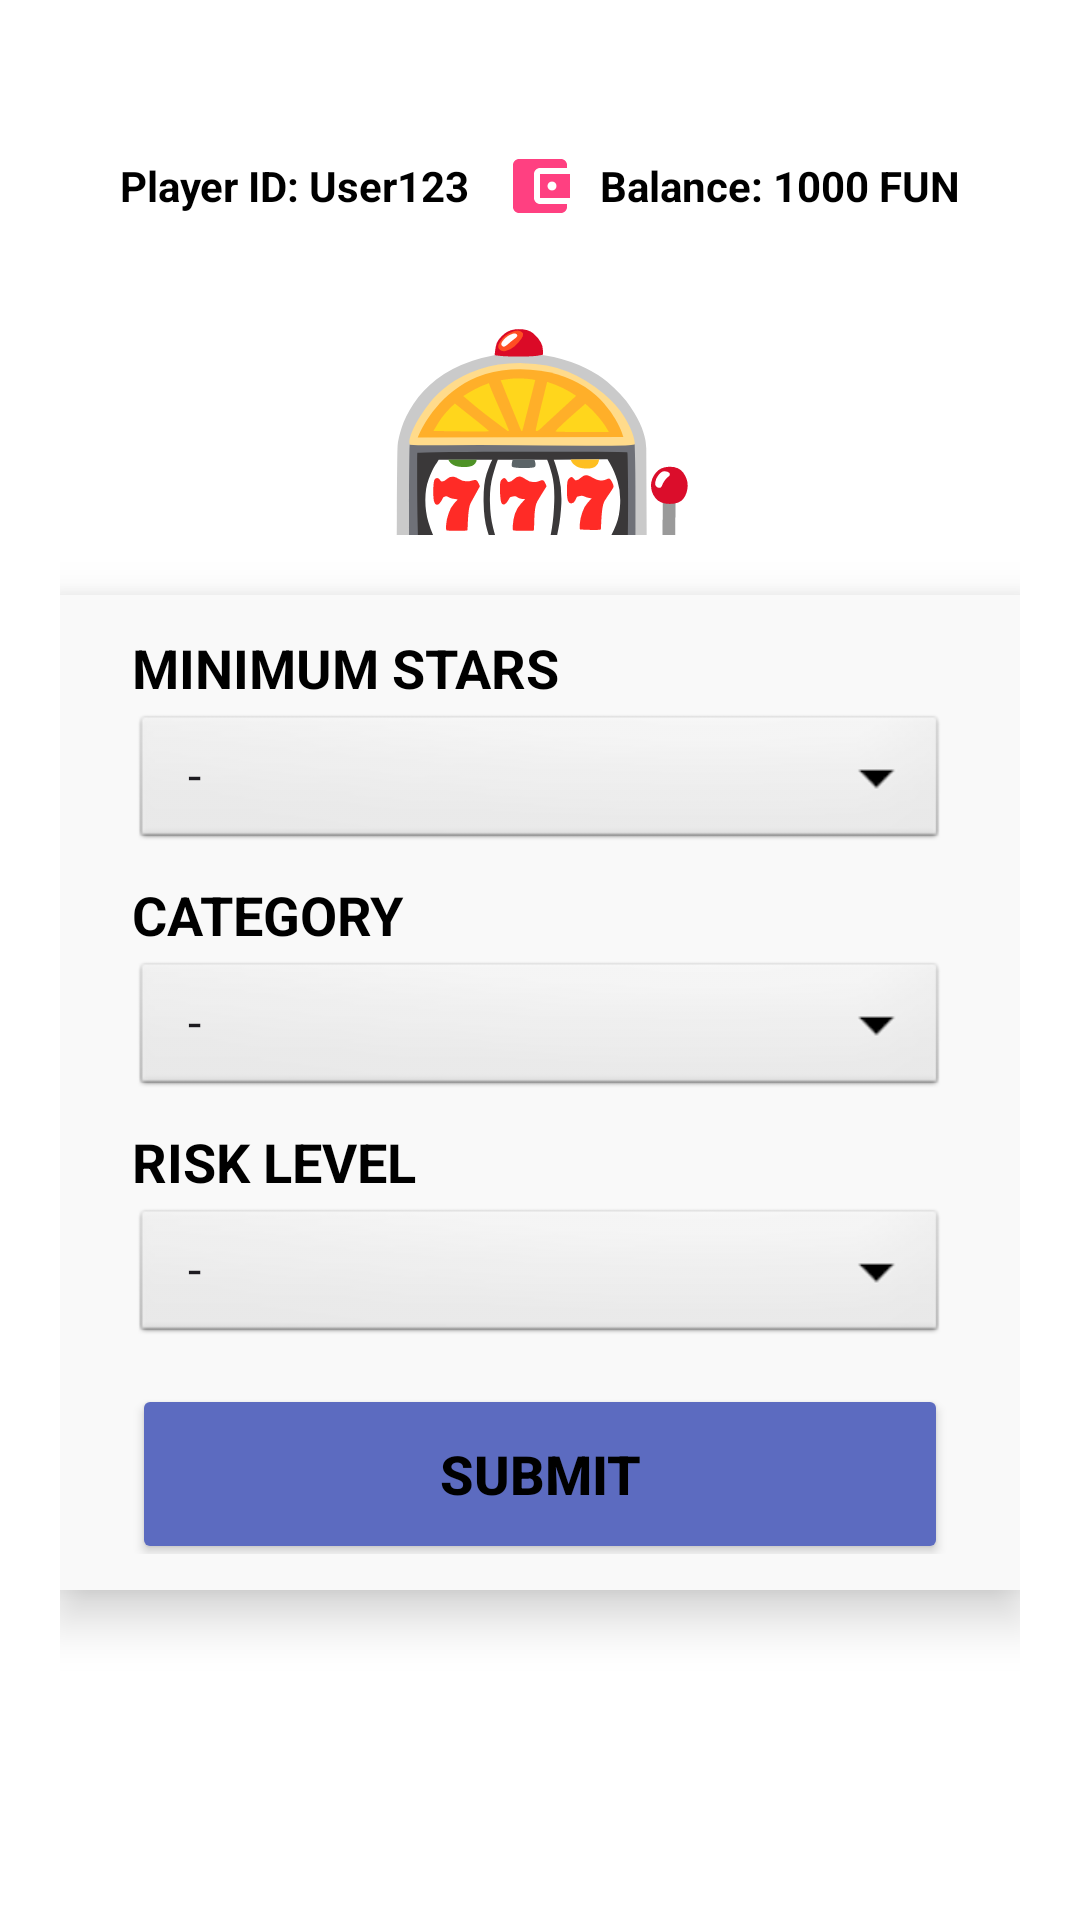

Write the Android layout XML for this screen, with the resource values it uses.
<!-- AndroidManifest.xml: application theme Theme.LuckyGames -->
<!-- res/layout/activity_search.xml -->
<?xml version="1.0" encoding="utf-8"?>
<LinearLayout xmlns:android="http://schemas.android.com/apk/res/android"
    xmlns:app="http://android.com"
    android:id="@+id/search"
    android:layout_width="match_parent"
    android:layout_height="match_parent"
    android:orientation="vertical"
    android:background="#FFFFFF"
    android:padding="20dp">

    
    <LinearLayout
        android:layout_width="match_parent"
        android:layout_height="0dp"
        android:layout_weight="0.7"
        android:orientation="vertical"
        android:padding="20dp"
        android:gravity="center_horizontal">

        
        <RelativeLayout
            android:layout_width="match_parent"
            android:layout_height="wrap_content"
            android:layout_marginTop="10dp"
            android:layout_marginBottom="20dp">

            <TextView
                android:id="@+id/tvPlayerId"
                android:layout_width="wrap_content"
                android:layout_height="wrap_content"
                android:layout_alignParentStart="true"
                android:layout_centerVertical="true"
                android:gravity="center_vertical"
                android:text="Player ID: User123"
                android:textColor="#000000"
                android:textStyle="bold"
                android:textSize="14sp"
                android:drawableStart="@drawable/ic_account_box"
                android:drawablePadding="8dp" />

            <TextView
                android:id="@+id/tvBalance"
                android:layout_width="wrap_content"
                android:layout_height="wrap_content"
                android:layout_alignParentEnd="true"
                android:layout_centerVertical="true"
                android:gravity="center_vertical"
                android:text="Balance: 1000 FUN"
                android:textColor="#000000"
                android:textSize="14sp"
                android:textStyle="bold"
                android:drawableStart="@drawable/ic_wallet"
                android:drawablePadding="8dp" />
        </RelativeLayout>

        <TextView
            android:layout_width="wrap_content"
            android:layout_height="wrap_content"
            android:text="🎰"
            android:textSize="90sp" />
    </LinearLayout>

    
    <LinearLayout
        android:layout_width="match_parent"
        android:layout_height="0dp"
        android:layout_weight="1.3"
        android:orientation="vertical"
        android:background="#F9F9F9"
        android:paddingLeft="24dp"
        android:paddingRight="24dp"
        android:paddingTop="12dp"
        android:paddingBottom="12dp"
        android:elevation="10dp">

        <TextView
            android:layout_width="match_parent"
            android:layout_height="wrap_content"
            android:text="MINIMUM STARS"
            android:textSize="18sp"
            android:textStyle="bold"
            android:textColor="#000000"
            android:layout_marginBottom="2dp" />
        <Spinner
            android:id="@+id/spMinStars"
            android:layout_width="match_parent"
            android:layout_height="48dp"
            android:layout_marginBottom="8dp"
            android:entries="@array/minimum_stars"
            android:background="@android:drawable/btn_dropdown" />

        <TextView
            android:layout_width="match_parent"
            android:layout_height="wrap_content"
            android:text="CATEGORY"
            android:textSize="18sp"
            android:textStyle="bold"
            android:textColor="#000000"
            android:layout_marginBottom="2dp" />
        <Spinner
            android:id="@+id/spBetCat"
            android:layout_width="match_parent"
            android:layout_height="48dp"
            android:layout_marginBottom="8dp"
            android:entries="@array/category"
            android:background="@android:drawable/btn_dropdown" />


        <TextView
            android:layout_width="match_parent"
            android:layout_height="wrap_content"
            android:text="RISK LEVEL"
            android:textSize="18sp"
            android:textStyle="bold"
            android:textColor="#000000"
            android:layout_marginBottom="2dp" />
        <Spinner
            android:id="@+id/spRisk"
            android:layout_width="match_parent"
            android:layout_height="48dp"
            android:layout_marginBottom="12dp"
            android:entries="@array/risk_level"
            android:background="@android:drawable/btn_dropdown" />


        <FrameLayout
            android:layout_width="match_parent"
            android:layout_height="60dp">

            <Button
                android:id="@+id/btnSubmitSearch"
                android:layout_width="match_parent"
                android:layout_height="match_parent"
                android:onClick="handleSearch"
                android:text="SUBMIT"
                android:backgroundTint="#5C6BC0"
                android:textColor="#000000"
                android:textSize="18sp"
                android:textStyle="bold"
                android:insetTop="0dp"
                android:insetBottom="0dp"
                android:gravity="center" />

            <ProgressBar
                android:id="@+id/searchProgressBar"
                android:layout_width="30dp"
                android:layout_height="30dp"
                android:layout_gravity="center_vertical|end"
                android:layout_marginEnd="16dp"
                android:indeterminateTint="#FFFFFF"
                android:visibility="gone" />
        </FrameLayout>
    </LinearLayout>



         
    <View
        android:layout_width="match_parent"
        android:layout_height="0dp" />

    <ImageButton
        android:id="@+id/btnHome"
        android:layout_width="60dp"
        android:layout_height="60dp"
        android:layout_gravity="center_horizontal"
        android:layout_marginTop="20dp"
        android:layout_marginBottom="10dp"
        android:background="?attr/selectableItemBackgroundBorderless"
        android:onClick="handleSearchHomeButton"
        android:contentDescription="Home Button"
        android:scaleType="fitCenter"
        android:src="@drawable/ic_home"
        app:srcCompat="@drawable/ic_home"
        android:tint="#5C6BC0" />

</LinearLayout>
<!-- resources referenced by this layout -->
<resources>
  <string-array name="category">
          <item>-</item>
          <item>$</item>
          <item>$$</item>
          <item>$$$</item>
      </string-array>
  <string-array name="minimum_stars">
          <item>-</item>
          <item>1</item>
          <item>2</item>
          <item>3</item>
          <item>4</item>
          <item>5</item>
      </string-array>
  <string-array name="risk_level">
          <item>-</item>
          <item>Low</item>
          <item>Medium</item>
          <item>High</item>
      </string-array>
  <!-- drawable ic_wallet (drawable) -->
  <vector xmlns:android="http://schemas.android.com/apk/res/android"
      android:width="24dp"
      android:height="24dp"
      android:viewportWidth="24"
      android:viewportHeight="24">
      <path
          android:fillColor="@color/colorAccent"
          android:pathData="M21,18v1c0,1.1 -0.9,2 -2,2H5c-1.11,0 -2,-0.9 -2,-2V5c0-1.1 0.89-2 2-2h14c1.1,0 2,0.9 2,2v1h-9c-1.11,0 -2,0.9 -2,2v8c0,1.1 0.89,2 2,2h9zm-9-2h10V8H12v8zm4-2.5c-0.83,0 -1.5,-0.67 -1.5,-1.5s0.67,-1.5 1.5,-1.5 1.5,0.67 1.5,1.5 -0.67,1.5 -1.5,1.5z"/>
  </vector>
  <style name="Theme.LuckyGames" parent="Base.Theme.LuckyGames" />
  <color name="colorAccent">#FF4081</color>
  <style name="Base.Theme.LuckyGames" parent="Theme.Material3.DayNight.NoActionBar">
          
          
      </style>
</resources>
